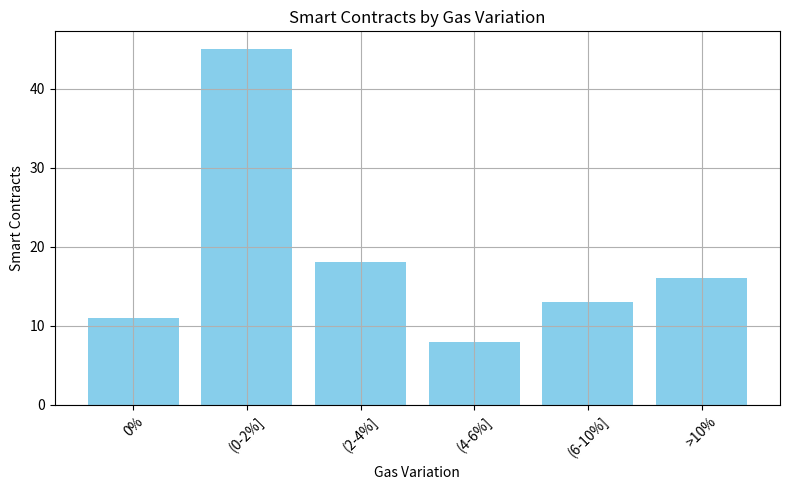

Write Python code to recreate this figure.
import matplotlib.pyplot as plt

# Gas variation 区间
gas_variation = ['0%', '(0-2%]', '(2-4%]', '(4-6%]', '(6-10%]', '>10%']

# Smart contracts 数量
smart_contracts = [11, 45, 18, 8, 13, 16]

# 创建柱状图
plt.figure(figsize=(8, 5))
plt.bar(gas_variation, smart_contracts, color='skyblue')

# 添加标签和标题
plt.xlabel('Gas Variation')
plt.ylabel('Smart Contracts')
plt.title('Smart Contracts by Gas Variation')

# 旋转 x 轴标签以避免重叠
plt.xticks(rotation=45)

# 显示网格线
plt.grid(True)

# 显示图表
plt.tight_layout()
plt.show()
